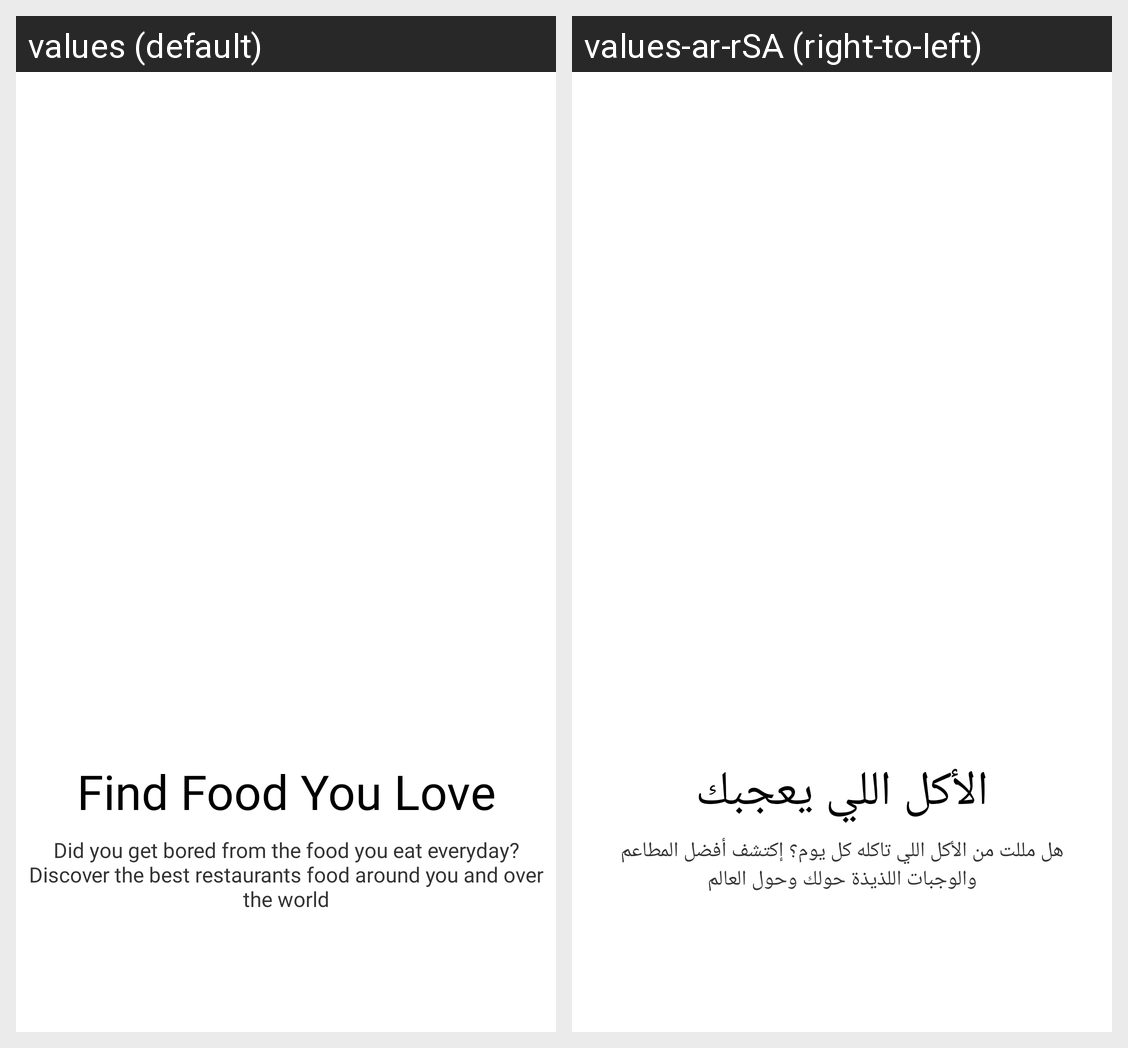

Translations of the strings shown on this Android screen, per locale in the grid:
Android screen res/layout/fragment_pager_one.xml rendered under 2 locales, left to right: values (default), values-ar-rSA (right-to-left). Device: Nexus 5 (rendered at 1080×1920; each locale shown at half size, 540×960, under a caption strip naming it); theme AppTheme.
Strings drawn on this screen, with the default value and each locale's value (text and hints the layout hard-codes, and strings that could not be matched under every locale, appear in the picture but are not listed):

pager_one_title
  values: Find Food You Love
  values-ar-rSA: الأكل اللي يعجبك

pager_one_description
  values: Did you get bored from the food you eat everyday? Discover the best restaurants food around you and over the world
  values-ar-rSA: هل مللت من الأكل اللي تاكله كل يوم؟ إكتشف أفضل المطاعم والوجبات اللذيذة حولك وحول العالم
